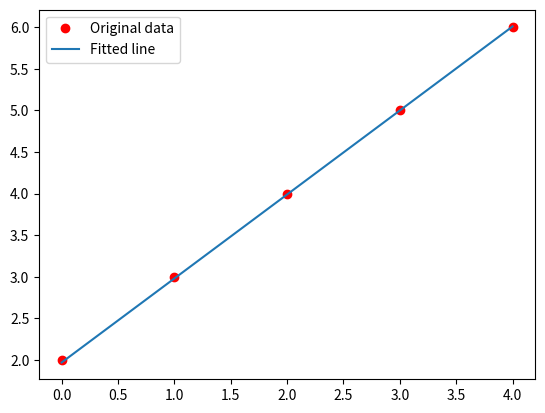

The script that saved this image:
import matplotlib.pyplot as plt
import numpy as np

x = np.array([0, 1, 2, 3, 4], dtype=np.float32)
y = np.array([2, 3, 4, 5, 6], dtype=np.float32)
# x = np.array([0, 1, 2, 3, 4], dtype=np.float32)
# y = np.array([1.9, 3.1, 3.9, 5.0, 6.2], dtype=np.float32)

def predict(a, xt):
	return a[0]+a[1]*xt

def MSE(a, x, y):
	total = 0
	for i in range(len(x)):
		total += (y[i]-predict(a,x[i]))**2
	return total

def loss(p):
	return MSE(p, x, y)
def optimize():
    # 請修改這個函數，自動找出讓 loss 最小的 p
    p = [0.0,0.0]
    t_loss = loss(p)
    failCount = 0 
    while (failCount < 30000):
        p[0]=p[0] + 0.01
        p[1]=p[1] + 0.01
        if loss(p) < t_loss:
            t_loss = loss(p)
        else:
            p[0]=p[0] - 0.01
            p[1]=p[1] - 0.01
            failCount = failCount + 1
        p[0]=p[0] - 0.01
        p[1]=p[1] - 0.01
        if loss(p) < t_loss:
            t_loss = loss(p)
        else:
            p[0]=p[0] + 0.01
            p[1]=p[1] + 0.01
            failCount = failCount + 1
        p[0]=p[0] + 0.01
        p[1]=p[1] - 0.01
        if loss(p) < t_loss:
            t_loss = loss(p)
        else:
            p[0]=p[0] - 0.01
            p[1]=p[1] + 0.01
            failCount = failCount + 1
        p[0]=p[0] - 0.01
        p[1]=p[1] + 0.01
        if loss(p) < t_loss:
            t_loss = loss(p)
        else:
            p[0]=p[0] + 0.01
            p[1]=p[1] - 0.01
            failCount = failCount + 1
    return p

p = optimize()

# Plot the graph
y_predicted = list(map(lambda t: p[0]+p[1]*t, x))
print('y_predicted=', y_predicted)
plt.plot(x, y, 'ro', label='Original data')
plt.plot(x, y_predicted, label='Fitted line')
plt.legend()
plt.show()

# 執行結果 100%原創
# [1.9700000000000015, 1.0100000000000007]
# y_predicted= [1.9700000000000015, 2.980000000000002, 3.990000000000003, 5.0000000000000036, 6.010000000000004]